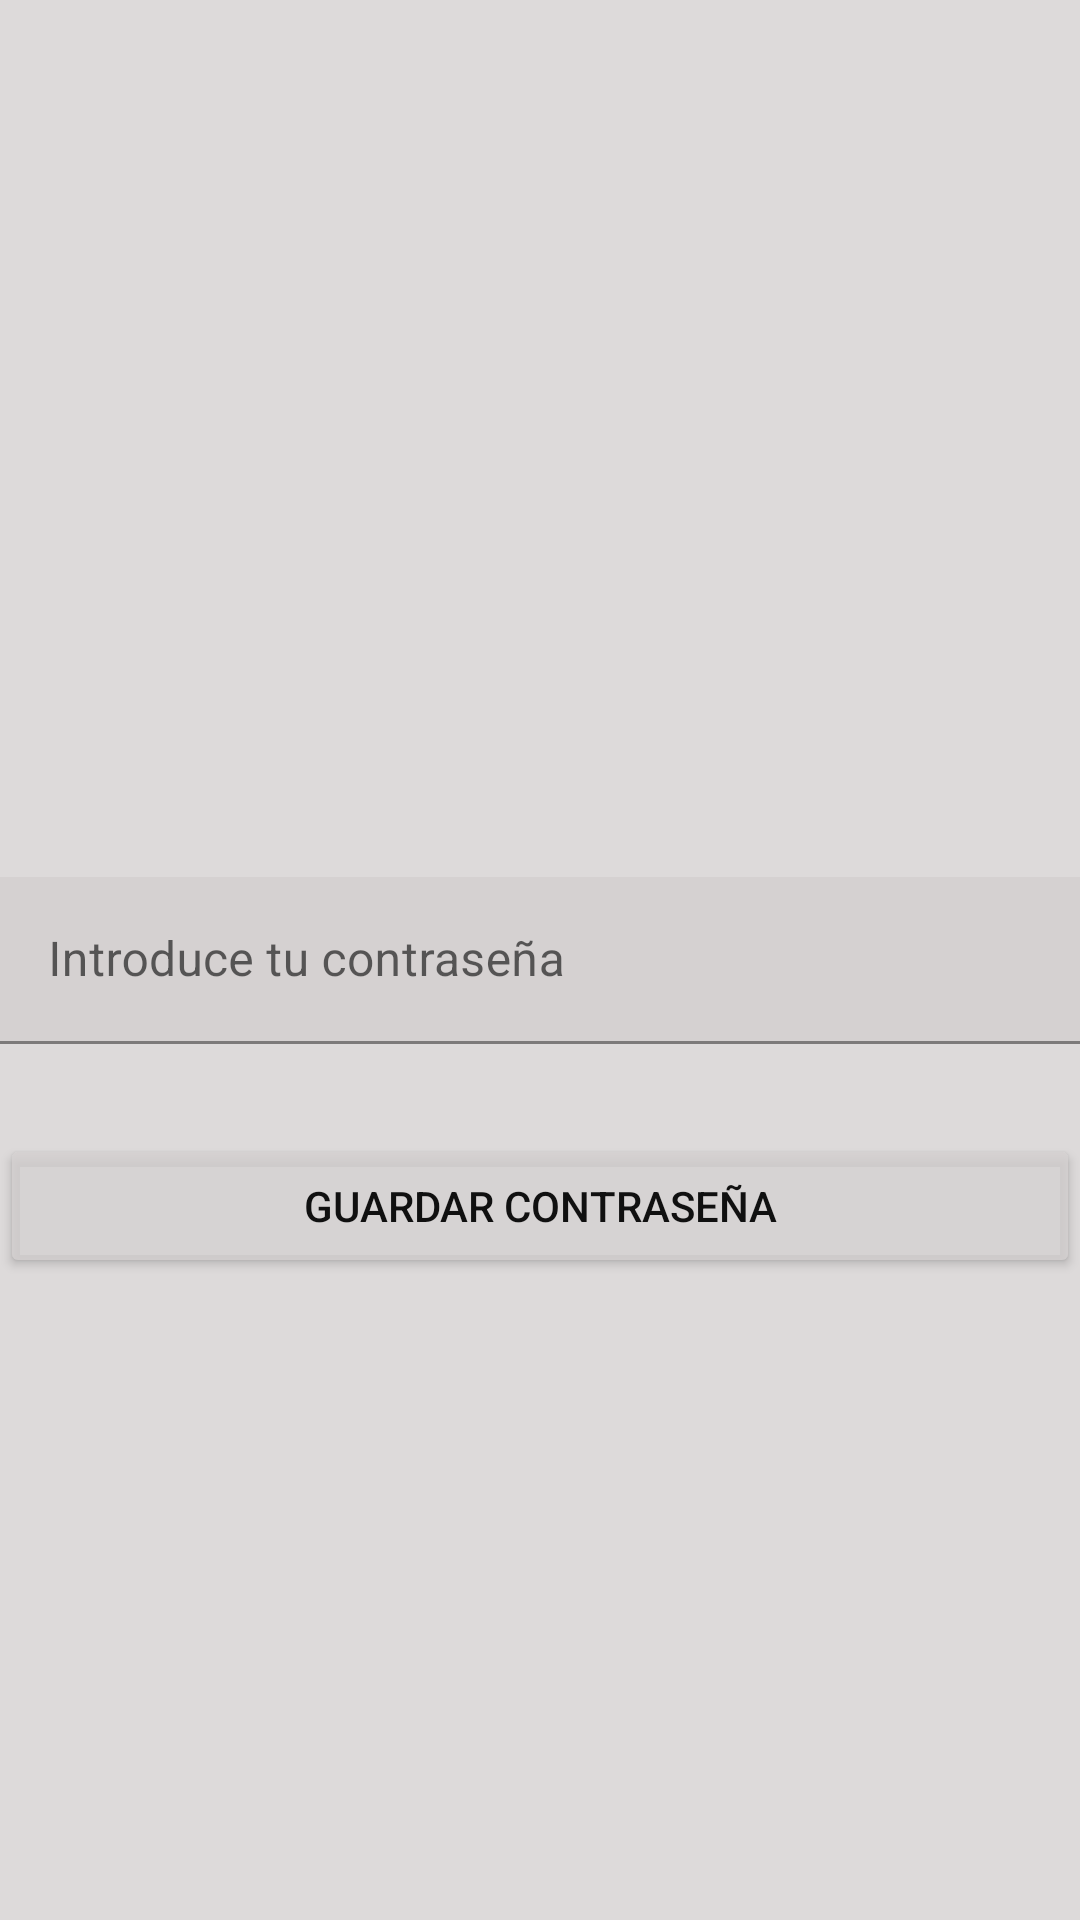

Produce the Android XML layout that renders to this screen, including the resource entries it uses.
<!-- AndroidManifest.xml: application theme Theme.MyNavigationView -->
<!-- res/layout/fragment_save_passwd.xml -->
<?xml version="1.0" encoding="utf-8"?>
<androidx.constraintlayout.widget.ConstraintLayout xmlns:android="http://schemas.android.com/apk/res/android"
    xmlns:app="http://schemas.android.com/apk/res-auto"
    xmlns:tools="http://schemas.android.com/tools"
    android:layout_width="match_parent"
    android:layout_height="match_parent"
    android:background="#CDD5D2D2"
    tools:context=".SavePasswd">

    <Button
        android:id="@+id/savePasswd"
        android:layout_width="match_parent"
        android:layout_height="wrap_content"
        android:layout_marginTop="30dp"
        android:padding="5dp"
        android:text="guardar contraseña"
        android:textColor="#101010"
        app:backgroundTint="#CDD5D2D2"
        app:layout_constraintEnd_toEndOf="parent"
        app:layout_constraintHorizontal_bias="0.0"
        app:layout_constraintStart_toStartOf="parent"
        app:layout_constraintTop_toBottomOf="@+id/textInputLayout" />

    <com.google.android.material.textfield.TextInputLayout
        android:id="@+id/textInputLayout"
        android:layout_width="match_parent"
        android:layout_height="wrap_content"
        android:background="#CDD5D2D2"
        app:layout_constraintBottom_toBottomOf="parent"
        app:layout_constraintEnd_toEndOf="parent"
        app:layout_constraintStart_toStartOf="parent"
        app:layout_constraintTop_toTopOf="parent">

        <EditText
            android:id="@+id/etSavePasswd"
            android:layout_width="match_parent"
            android:layout_height="wrap_content"
            android:layout_weight="1"
            android:background="#CDD5D2D2"
            android:ems="10"
            android:hint="Introduce tu contraseña"
            android:inputType="textPassword" />
    </com.google.android.material.textfield.TextInputLayout>
</androidx.constraintlayout.widget.ConstraintLayout>
<!-- resources referenced by this layout -->
<resources>
  <style name="Theme.MyNavigationView" parent="Theme.MaterialComponents.DayNight.NoActionBar">
          
          <item name="colorPrimary">@color/purple_500</item>
          <item name="colorPrimaryVariant">@color/purple_700</item>
          <item name="colorOnPrimary">@color/white</item>
          
          <item name="colorSecondary">@color/teal_200</item>
          <item name="colorSecondaryVariant">@color/teal_700</item>
          <item name="colorOnSecondary">@color/black</item>
          
          <item name="android:statusBarColor" tools:targetApi="l">?attr/colorPrimaryVariant</item>
          
      </style>
  <!-- not gathered from this repository: default colours our renderer supplied (Android Studio template values) -->
  <color name="purple_500">#FF6200EE</color>
  <color name="purple_700">#FF3700B3</color>
  <color name="teal_200">#FF03DAC5</color>
  <color name="teal_700">#FF018786</color>
  <color name="black">#FF000000</color>
  <color name="white">#FFFFFFFF</color>
</resources>
